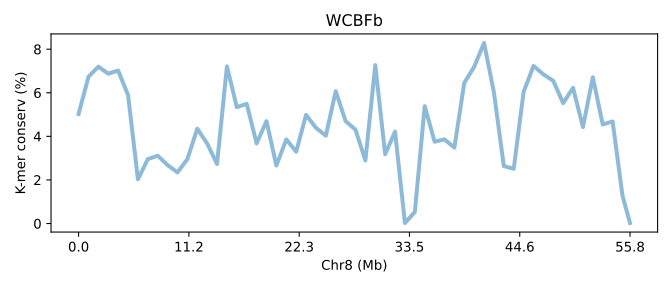

Source data for this figure (header and first rows):
SeqID	Chr8 (Mb)	K-mer conserv (%)	Group	Group_chrom
UFBb.chr8	0.0	5.028	0	0
UFBb.chr8	0.01793	6.734	0	0
UFBb.chr8	0.03587	7.198	0	0
UFBb.chr8	0.0538	6.876	0	0
UFBb.chr8	0.07173	7.018	0	0
UFBb.chr8	0.08967	5.896	0	0
UFBb.chr8	0.1076	2.03	0	0
UFBb.chr8	0.1255	2.955	0	0
UFBb.chr8	0.1435	3.111	0	0
UFBb.chr8	0.1614	2.678	0	0
UFBb.chr8	0.1793	2.346	0	0
UFBb.chr8	0.1973	2.951	0	0
UFBb.chr8	0.2152	4.35	0	0
UFBb.chr8	0.2331	3.67	0	0
UFBb.chr8	0.2511	2.732	0	0
UFBb.chr8	0.269	7.213	0	0
UFBb.chr8	0.2869	5.34	0	0
UFBb.chr8	0.3049	5.489	0	0
UFBb.chr8	0.3228	3.678	0	0
UFBb.chr8	0.3407	4.697	0	0
UFBb.chr8	0.3587	2.659	0	0
UFBb.chr8	0.3766	3.859	0	0
UFBb.chr8	0.3945	3.295	0	0
UFBb.chr8	0.4125	4.982	0	0
UFBb.chr8	0.4304	4.392	0	0
UFBb.chr8	0.4483	4.029	0	0
UFBb.chr8	0.4663	6.071	0	0
UFBb.chr8	0.4842	4.699	0	0
UFBb.chr8	0.5021	4.305	0	0
UFBb.chr8	0.5201	2.893	0	0
UFBb.chr8	0.538	7.271	0	0
UFBb.chr8	0.5559	3.179	0	0
UFBb.chr8	0.5739	4.217	0	0
UFBb.chr8	0.5918	0.02121	0	0
UFBb.chr8	0.6097	0.5297	0	0
UFBb.chr8	0.6277	5.383	0	0
UFBb.chr8	0.6456	3.754	0	0
UFBb.chr8	0.6635	3.859	0	0
UFBb.chr8	0.6815	3.483	0	0
UFBb.chr8	0.6994	6.452	0	0
UFBb.chr8	0.7173	7.191	0	0
UFBb.chr8	0.7353	8.287	0	0
UFBb.chr8	0.7532	6.011	0	0
UFBb.chr8	0.7711	2.636	0	0
UFBb.chr8	0.7891	2.513	0	0
UFBb.chr8	0.807	6.036	0	0
UFBb.chr8	0.8249	7.231	0	0
UFBb.chr8	0.8429	6.845	0	0
UFBb.chr8	0.8608	6.548	0	0
UFBb.chr8	0.8787	5.524	0	0
UFBb.chr8	0.8967	6.228	0	0
UFBb.chr8	0.9146	4.425	0	0
UFBb.chr8	0.9325	6.711	0	0
UFBb.chr8	0.9505	4.543	0	0
UFBb.chr8	0.9684	4.683	0	0
UFBb.chr8	0.9863	1.274	0	0
UFBb.chr8	1.0	0.02291	0	0
